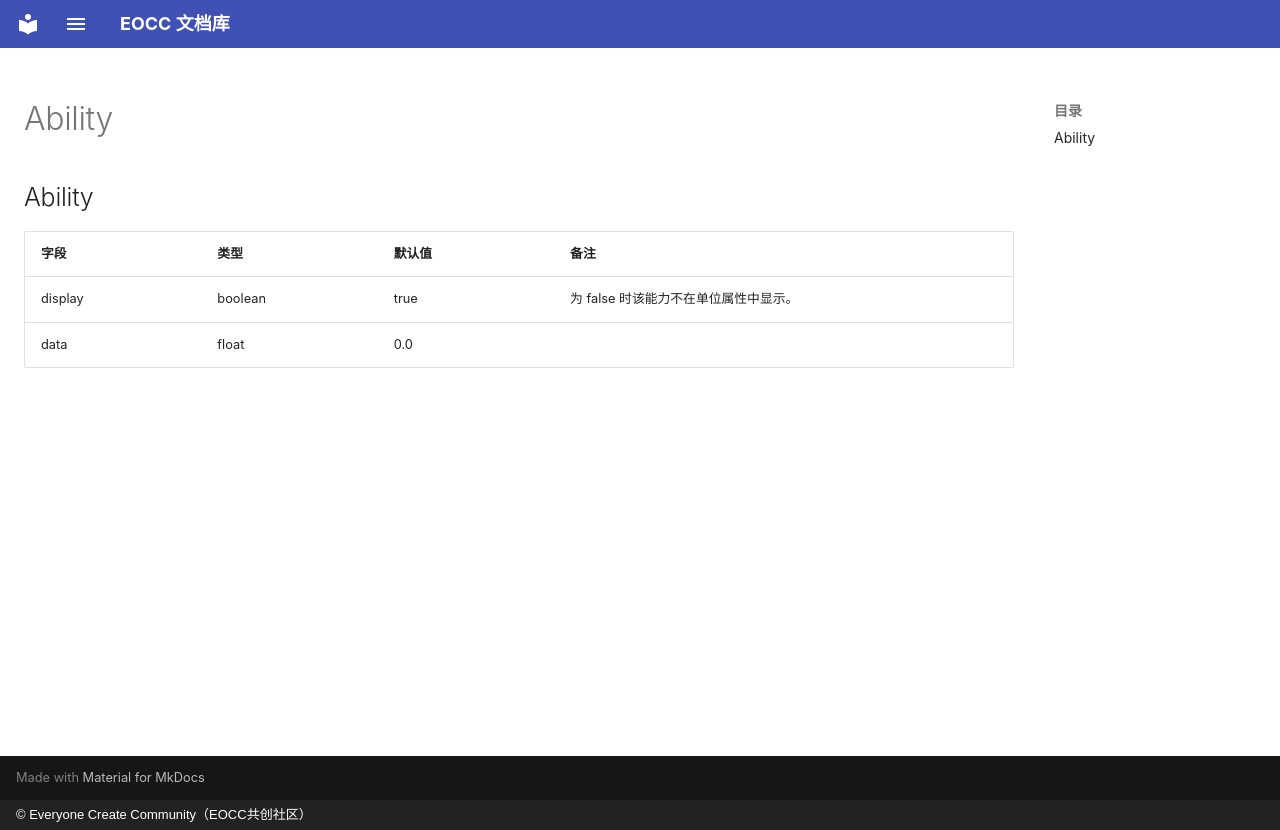

repository: eoccc/eoccc.github.io · page: wiki/mindustry/zh/Modding%20Classes/Ability/index.html · generator: mkdocs · copyright: © Everyone Create Community（EOCC共创社区）

# Ability

## Ability

| 字段 | 类型 | 默认值 | 备注 |
|---|---|---|---|
| display | boolean | true | 为 false 时该能力不在单位属性中显示。 |
| data | float | 0.0 |  |
